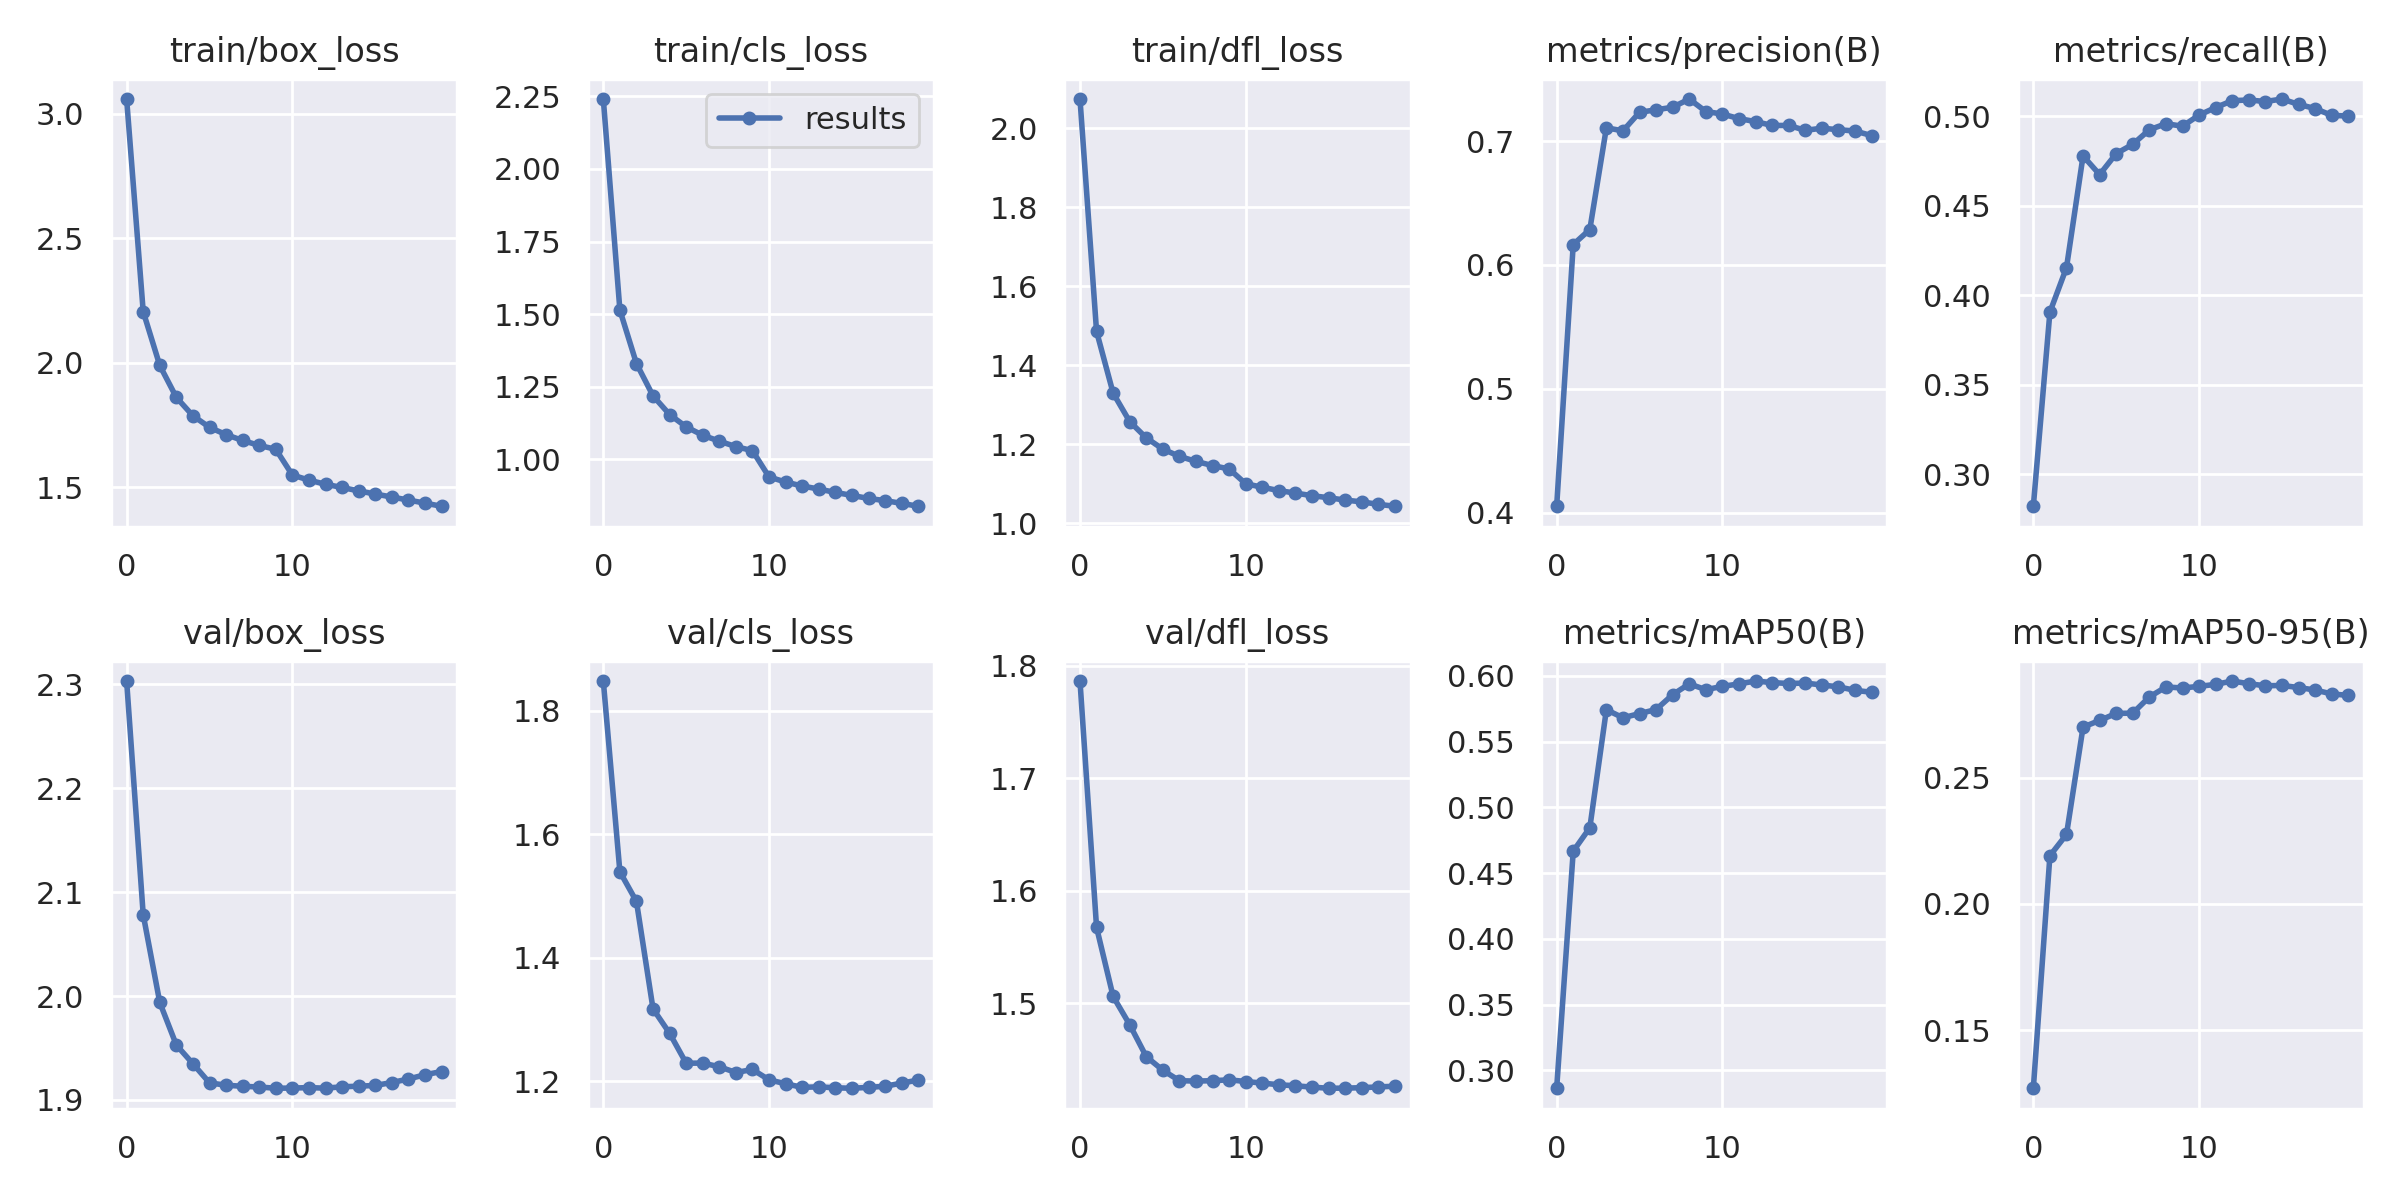

The table this chart was drawn from, first rows:
epoch, train/box_loss, train/cls_loss, train/dfl_loss, metrics/precision(B), metrics/recall(B), metrics/mAP50(B), metrics/mAP50-95(B), val/box_loss, val/cls_loss, val/dfl_loss, lr/pg0, lr/pg1, lr/pg2
0, 3.059, 2.241, 2.074, 0.4051, 0.2822, 0.2864, 0.127, 2.303, 1.848, 1.786, 0.07002, 0.003331, 0.003331
1, 2.206, 1.514, 1.486, 0.6165, 0.3907, 0.4667, 0.2191, 2.078, 1.539, 1.567, 0.03969, 0.006335, 0.006335
2, 1.99, 1.33, 1.33, 0.6286, 0.4155, 0.4845, 0.2275, 1.994, 1.491, 1.506, 0.009029, 0.009008, 0.009008
3, 1.861, 1.218, 1.258, 0.7108, 0.478, 0.5743, 0.27, 1.953, 1.317, 1.481, 0.008515, 0.008515, 0.008515
4, 1.788, 1.154, 1.216, 0.7083, 0.4676, 0.5682, 0.2726, 1.935, 1.278, 1.452, 0.008515, 0.008515, 0.008515
5, 1.741, 1.112, 1.188, 0.7233, 0.4793, 0.5714, 0.2754, 1.916, 1.229, 1.44, 0.00802, 0.00802, 0.00802
6, 1.712, 1.083, 1.17, 0.7254, 0.4845, 0.5745, 0.2755, 1.914, 1.229, 1.431, 0.007525, 0.007525, 0.007525
7, 1.688, 1.062, 1.157, 0.7274, 0.4926, 0.5858, 0.2819, 1.913, 1.223, 1.431, 0.00703, 0.00703, 0.00703
8, 1.668, 1.044, 1.146, 0.7341, 0.496, 0.594, 0.2859, 1.912, 1.214, 1.431, 0.006535, 0.006535, 0.006535
9, 1.653, 1.03, 1.138, 0.724, 0.4946, 0.5895, 0.2855, 1.911, 1.219, 1.432, 0.00604, 0.00604, 0.00604
10, 1.55, 0.9391, 1.1, 0.7219, 0.5008, 0.5921, 0.2861, 1.911, 1.202, 1.43, 0.005545, 0.005545, 0.005545
11, 1.529, 0.9215, 1.092, 0.7182, 0.505, 0.5939, 0.2869, 1.912, 1.196, 1.429, 0.00505, 0.00505, 0.00505
12, 1.513, 0.908, 1.083, 0.7158, 0.5088, 0.5961, 0.2882, 1.911, 1.19, 1.427, 0.004555, 0.004555, 0.004555
13, 1.5, 0.8974, 1.077, 0.7127, 0.5092, 0.5949, 0.2872, 1.913, 1.191, 1.426, 0.00406, 0.00406, 0.00406
14, 1.486, 0.8859, 1.07, 0.7127, 0.5084, 0.5942, 0.2863, 1.913, 1.189, 1.425, 0.003565, 0.003565, 0.003565
15, 1.473, 0.8756, 1.065, 0.7088, 0.5098, 0.5946, 0.2865, 1.914, 1.188, 1.424, 0.00307, 0.00307, 0.00307
16, 1.461, 0.8652, 1.059, 0.7105, 0.5068, 0.5931, 0.2856, 1.917, 1.19, 1.424, 0.002575, 0.002575, 0.002575
17, 1.449, 0.8576, 1.055, 0.7093, 0.5044, 0.5917, 0.2847, 1.92, 1.192, 1.425, 0.00208, 0.00208, 0.00208
18, 1.437, 0.8482, 1.048, 0.7082, 0.5006, 0.589, 0.2831, 1.924, 1.197, 1.425, 0.001585, 0.001585, 0.001585
19, 1.424, 0.8382, 1.044, 0.7045, 0.5002, 0.5876, 0.2825, 1.927, 1.202, 1.426, 0.00109, 0.00109, 0.00109
